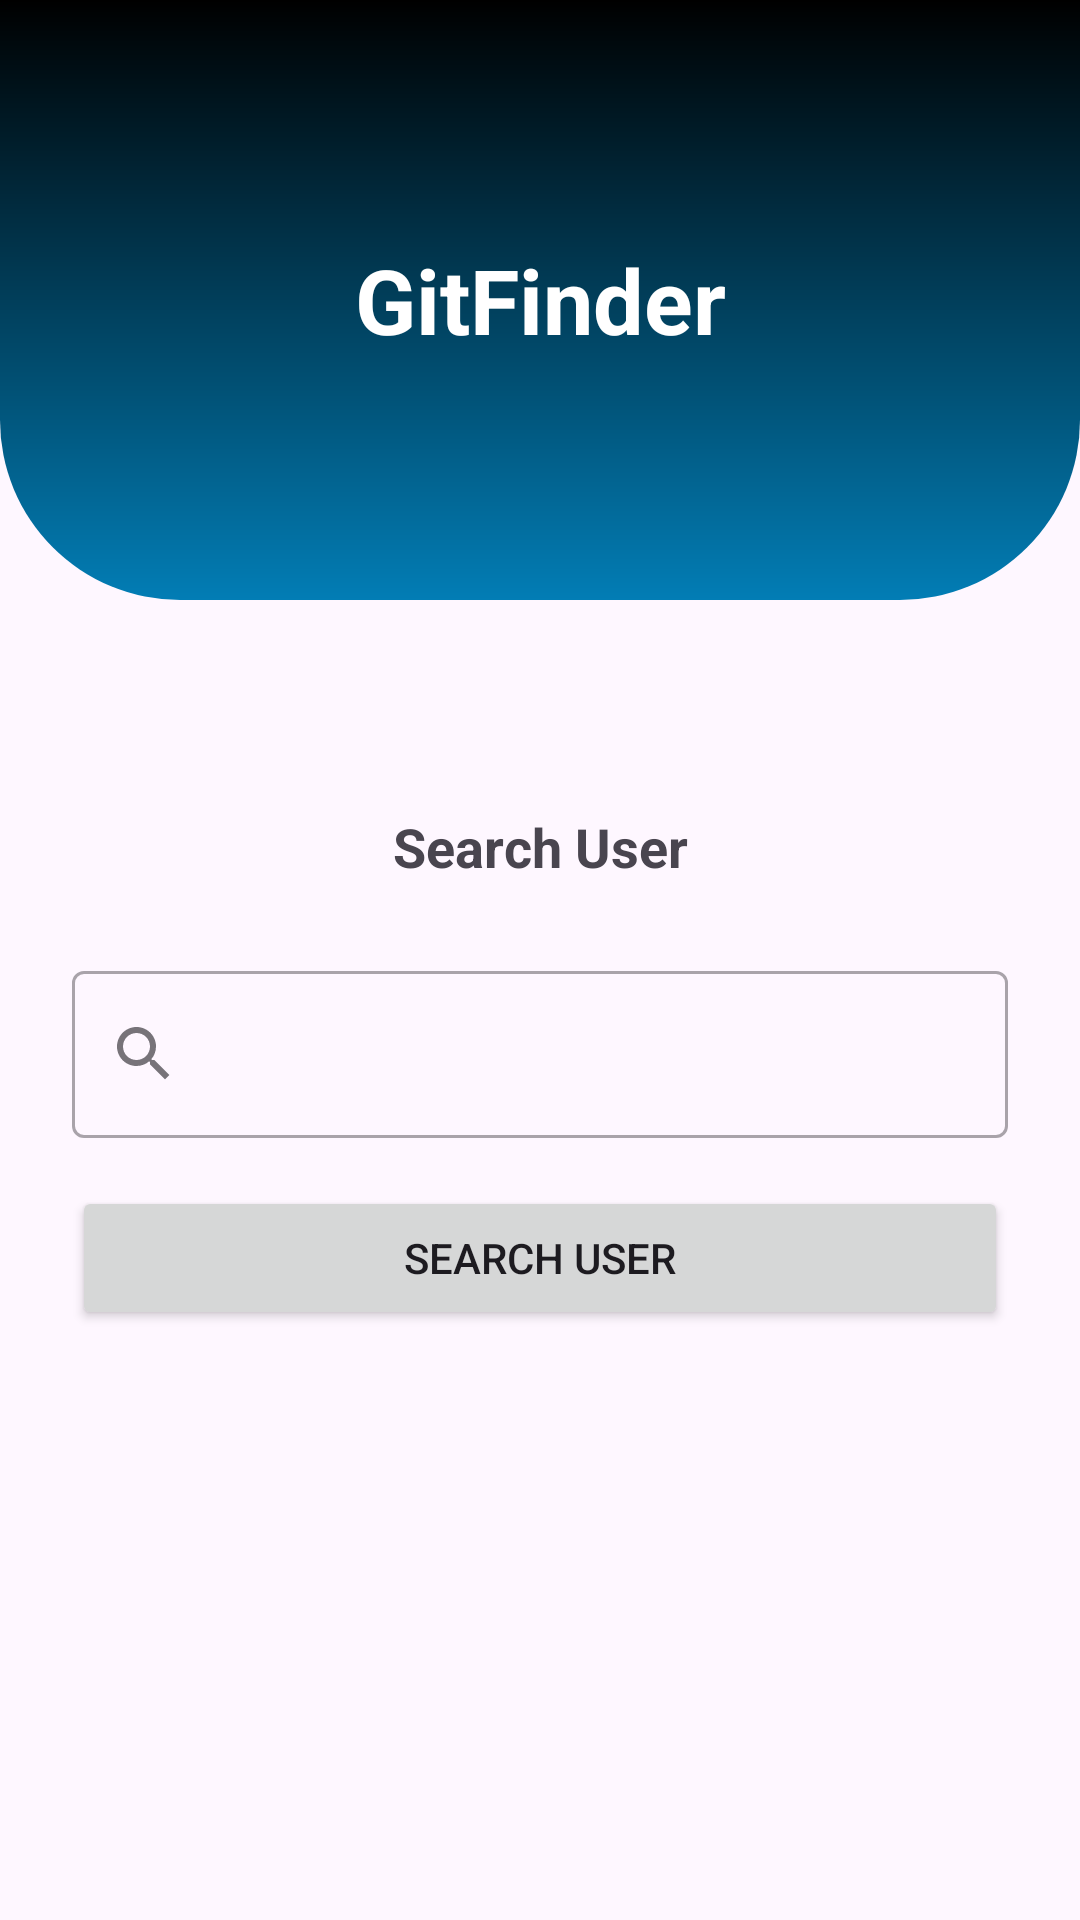

The Android layout XML behind this screen, and the referenced resources:
<!-- AndroidManifest.xml: application theme Theme.GitFinder -->
<!-- res/layout/fragment_search.xml -->
<?xml version="1.0" encoding="utf-8"?>
<layout xmlns:android="http://schemas.android.com/apk/res/android"
    xmlns:app="http://schemas.android.com/apk/res-auto"
    xmlns:tools="http://schemas.android.com/tools">

    <data>
    </data>

    <androidx.constraintlayout.widget.ConstraintLayout
        android:layout_width="match_parent"
        android:layout_height="match_parent"
        tools:context=".presentation.ui.search.SearchFragment">

        <TextView
            android:id="@+id/tvHeader"
            android:layout_width="0dp"
            android:layout_height="wrap_content"
            android:layout_marginBottom="48dp"
            android:background="@drawable/header"
            android:gravity="center"
            android:text="@string/app_name"
            android:textColor="@color/white"
            android:textSize="30sp"
            android:textStyle="bold"
            app:layout_constraintEnd_toEndOf="parent"
            app:layout_constraintStart_toStartOf="parent"
            app:layout_constraintTop_toTopOf="parent"
            tools:ignore="MissingConstraints" />

        <TextView
            android:id="@+id/description_text"
            android:layout_width="0dp"
            android:layout_height="wrap_content"
            android:layout_marginStart="24dp"
            android:layout_marginTop="70dp"
            android:layout_marginEnd="24dp"
            android:gravity="center"
            android:text="@string/search_user"
            android:textStyle="bold"
            android:textColor="?attr/colorOnSurfaceVariant"
            android:textSize="18sp"
            app:layout_constraintEnd_toEndOf="parent"
            app:layout_constraintStart_toStartOf="parent"
            app:layout_constraintTop_toBottomOf="@+id/tvHeader" />

        <com.google.android.material.textfield.TextInputLayout
            android:id="@+id/search_input_layout"
            style="@style/Widget.MaterialComponents.TextInputLayout.OutlinedBox"
            android:layout_width="0dp"
            android:layout_height="wrap_content"
            android:layout_marginStart="24dp"
            android:layout_marginEnd="24dp"
            android:layout_marginTop="24dp"
            app:layout_constraintTop_toBottomOf="@+id/description_text"
            app:layout_constraintEnd_toEndOf="parent"
            app:layout_constraintStart_toStartOf="parent"
            app:hintEnabled="true"
            app:startIconDrawable="@drawable/ic_search"
            app:endIconMode="clear_text">

            <com.google.android.material.textfield.TextInputEditText
                android:id="@+id/search_edit_text"
                android:layout_width="match_parent"
                android:layout_height="wrap_content"
                android:inputType="text"
                android:maxLines="1" />

        </com.google.android.material.textfield.TextInputLayout>

        <Button
            android:id="@+id/search_button"
            android:layout_width="0dp"
            android:layout_height="wrap_content"
            android:layout_marginStart="24dp"
            android:layout_marginEnd="24dp"
            android:layout_marginTop="16dp"
            android:text="@string/search_user"
            app:layout_constraintTop_toBottomOf="@+id/search_input_layout"
            app:layout_constraintEnd_toEndOf="parent"
            app:layout_constraintStart_toStartOf="parent" />

        <ProgressBar
            android:id="@+id/progressBar"
            android:layout_width="wrap_content"
            android:layout_height="wrap_content"
            android:visibility="gone"
            app:layout_constraintBottom_toBottomOf="parent"
            app:layout_constraintEnd_toEndOf="parent"
            app:layout_constraintStart_toStartOf="parent"
            app:layout_constraintTop_toTopOf="parent" />

        <TextView
            android:id="@+id/error_text"
            android:layout_width="0dp"
            android:layout_height="wrap_content"
            android:layout_margin="24dp"
            android:gravity="center"
            android:text="Bir hata oluştu."
            android:textColor="@android:color/holo_red_dark"
            android:textSize="16sp"
            android:visibility="gone"
            app:layout_constraintBottom_toBottomOf="parent"
            app:layout_constraintEnd_toEndOf="parent"
            app:layout_constraintStart_toStartOf="parent"
            app:layout_constraintTop_toTopOf="parent" />

    </androidx.constraintlayout.widget.ConstraintLayout>
</layout>
<!-- resources referenced by this layout -->
<resources>
  <color name="white">#FFFFFFFF</color>
  <!-- drawable header (drawable) -->
  <?xml version="1.0" encoding="utf-8"?>
  <shape xmlns:android="http://schemas.android.com/apk/res/android"
      android:shape="rectangle" >
  
      <corners
          android:bottomLeftRadius="60dp"
          android:bottomRightRadius="60dp" />
  
      <gradient
          android:angle="90"
          android:startColor="#027DB5"
          android:endColor="@color/black"
          />
  
      <size
          android:height="200dp"
          android:width="270dp" />
  </shape>
  <!-- drawable ic_search (drawable) -->
  <vector xmlns:android="http://schemas.android.com/apk/res/android" android:height="24dp" android:tint="#0C1027" android:viewportHeight="24" android:viewportWidth="24" android:width="24dp">
        
      <path android:fillColor="@android:color/white" android:pathData="M15.5,14h-0.79l-0.28,-0.27C15.41,12.59 16,11.11 16,9.5 16,5.91 13.09,3 9.5,3S3,5.91 3,9.5 5.91,16 9.5,16c1.61,0 3.09,-0.59 4.23,-1.57l0.27,0.28v0.79l5,4.99L20.49,19l-4.99,-5zM9.5,14C7.01,14 5,11.99 5,9.5S7.01,5 9.5,5 14,7.01 14,9.5 11.99,14 9.5,14z"/>
      
  </vector>
  <string name="app_name">GitFinder</string>
  <string name="search_user">Search User</string>
  <style name="Theme.GitFinder" parent="Base.Theme.GitFinder" />
  <color name="black">#FF000000</color>
  <style name="Base.Theme.GitFinder" parent="Theme.Material3.DayNight.NoActionBar">
          
         <item name="colorPrimary">@color/black</item>
      </style>
</resources>
